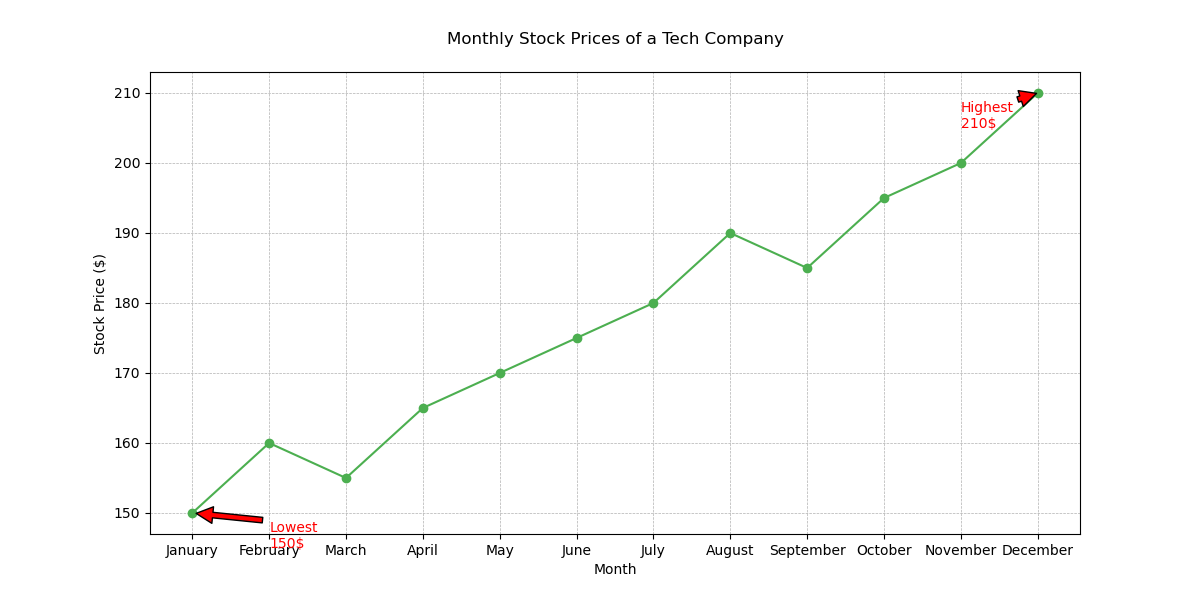

Source data for this figure (header and first rows):
Month, Stock Price
January, 150
February, 160
March, 155
April, 165
May, 170
June, 175
July, 180
August, 190
September, 185
October, 195
November, 200
December, 210
